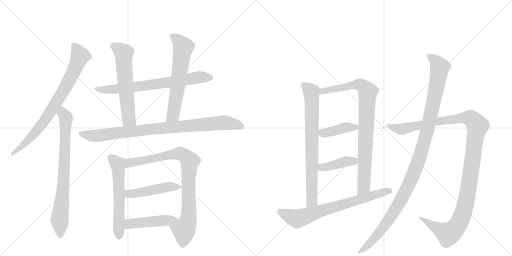
t = 0.00 s
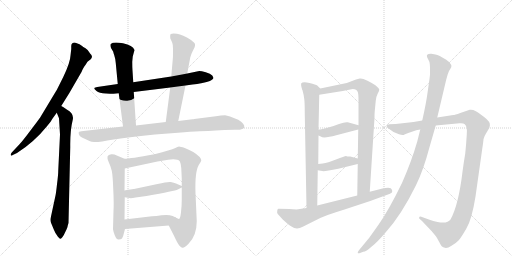
t = 2.86 s
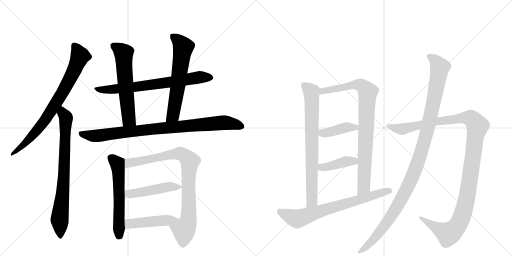
t = 5.71 s
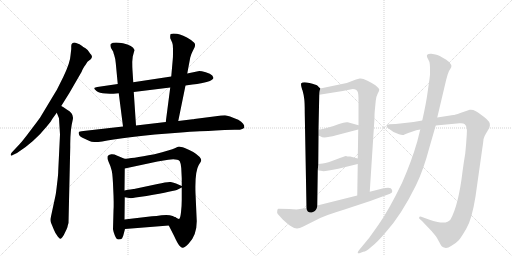
t = 8.57 s
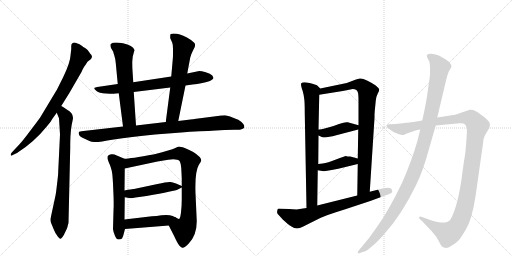
t = 11.43 s
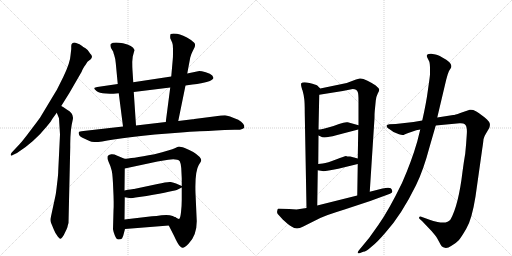
t = 14.28 s

The animated SVG that drew these frames (rendered in a browser with its animation timeline set to each time). Animation: 17 CSS @keyframes rules; one cycle of 14.28 s.

<svg version="1.1" viewBox="0 0 2048 1024" xmlns="http://www.w3.org/2000/svg">
  <g stroke="lightgray" stroke-dasharray="1,1" stroke-width="1" transform="scale(4, 4)">
    <line x1="0" y1="0" x2="256" y2="256"></line>
    <line x1="256" y1="0" x2="0" y2="256"></line>
    <line x1="128" y1="0" x2="128" y2="256"></line>
    <line x1="0" y1="128" x2="256" y2="128"></line>
    <line x1="256" y1="0" x2="512" y2="256"></line>
    <line x1="512" y1="0" x2="256" y2="256"></line>
    <line x1="384" y1="0" x2="384" y2="256"></line>
    <line x1="256" y1="128" x2="512" y2="128"></line>
  </g>
<g transform="scale(1, -1) translate(0, -850)">
   <style type="text/css">
    @keyframes keyframes0 {
      from {
       stroke: black;
       stroke-dashoffset: 787;
       stroke-width: 128;
       }
       72% {
       animation-timing-function: step-end;
       stroke: black;
       stroke-dashoffset: 0;
       stroke-width: 128;
       }
       to {
       stroke: black;
       stroke-width: 1024;
       }
       }
       #make-me-a-hanzi-animation-0 {
         animation: keyframes0 0.890462s both;
         animation-delay: 0.000000s;
         animation-timing-function: linear;
       }
    @keyframes keyframes1 {
      from {
       stroke: black;
       stroke-dashoffset: 773;
       stroke-width: 128;
       }
       72% {
       animation-timing-function: step-end;
       stroke: black;
       stroke-dashoffset: 0;
       stroke-width: 128;
       }
       to {
       stroke: black;
       stroke-width: 1024;
       }
       }
       #make-me-a-hanzi-animation-1 {
         animation: keyframes1 0.879069s both;
         animation-delay: 0.890462s;
         animation-timing-function: linear;
       }
    @keyframes keyframes2 {
      from {
       stroke: black;
       stroke-dashoffset: 721;
       stroke-width: 128;
       }
       70% {
       animation-timing-function: step-end;
       stroke: black;
       stroke-dashoffset: 0;
       stroke-width: 128;
       }
       to {
       stroke: black;
       stroke-width: 1024;
       }
       }
       #make-me-a-hanzi-animation-2 {
         animation: keyframes2 0.836751s both;
         animation-delay: 1.769531s;
         animation-timing-function: linear;
       }
    @keyframes keyframes3 {
      from {
       stroke: black;
       stroke-dashoffset: 604;
       stroke-width: 128;
       }
       66% {
       animation-timing-function: step-end;
       stroke: black;
       stroke-dashoffset: 0;
       stroke-width: 128;
       }
       to {
       stroke: black;
       stroke-width: 1024;
       }
       }
       #make-me-a-hanzi-animation-3 {
         animation: keyframes3 0.741536s both;
         animation-delay: 2.606283s;
         animation-timing-function: linear;
       }
    @keyframes keyframes4 {
      from {
       stroke: black;
       stroke-dashoffset: 627;
       stroke-width: 128;
       }
       67% {
       animation-timing-function: step-end;
       stroke: black;
       stroke-dashoffset: 0;
       stroke-width: 128;
       }
       to {
       stroke: black;
       stroke-width: 1024;
       }
       }
       #make-me-a-hanzi-animation-4 {
         animation: keyframes4 0.760254s both;
         animation-delay: 3.347819s;
         animation-timing-function: linear;
       }
    @keyframes keyframes5 {
      from {
       stroke: black;
       stroke-dashoffset: 907;
       stroke-width: 128;
       }
       75% {
       animation-timing-function: step-end;
       stroke: black;
       stroke-dashoffset: 0;
       stroke-width: 128;
       }
       to {
       stroke: black;
       stroke-width: 1024;
       }
       }
       #make-me-a-hanzi-animation-5 {
         animation: keyframes5 0.988118s both;
         animation-delay: 4.108073s;
         animation-timing-function: linear;
       }
    @keyframes keyframes6 {
      from {
       stroke: black;
       stroke-dashoffset: 582;
       stroke-width: 128;
       }
       65% {
       animation-timing-function: step-end;
       stroke: black;
       stroke-dashoffset: 0;
       stroke-width: 128;
       }
       to {
       stroke: black;
       stroke-width: 1024;
       }
       }
       #make-me-a-hanzi-animation-6 {
         animation: keyframes6 0.723633s both;
         animation-delay: 5.096191s;
         animation-timing-function: linear;
       }
    @keyframes keyframes7 {
      from {
       stroke: black;
       stroke-dashoffset: 869;
       stroke-width: 128;
       }
       74% {
       animation-timing-function: step-end;
       stroke: black;
       stroke-dashoffset: 0;
       stroke-width: 128;
       }
       to {
       stroke: black;
       stroke-width: 1024;
       }
       }
       #make-me-a-hanzi-animation-7 {
         animation: keyframes7 0.957194s both;
         animation-delay: 5.819824s;
         animation-timing-function: linear;
       }
    @keyframes keyframes8 {
      from {
       stroke: black;
       stroke-dashoffset: 477;
       stroke-width: 128;
       }
       61% {
       animation-timing-function: step-end;
       stroke: black;
       stroke-dashoffset: 0;
       stroke-width: 128;
       }
       to {
       stroke: black;
       stroke-width: 1024;
       }
       }
       #make-me-a-hanzi-animation-8 {
         animation: keyframes8 0.638184s both;
         animation-delay: 6.777018s;
         animation-timing-function: linear;
       }
    @keyframes keyframes9 {
      from {
       stroke: black;
       stroke-dashoffset: 450;
       stroke-width: 128;
       }
       59% {
       animation-timing-function: step-end;
       stroke: black;
       stroke-dashoffset: 0;
       stroke-width: 128;
       }
       to {
       stroke: black;
       stroke-width: 1024;
       }
       }
       #make-me-a-hanzi-animation-9 {
         animation: keyframes9 0.616211s both;
         animation-delay: 7.415202s;
         animation-timing-function: linear;
       }
    @keyframes keyframes10 {
      from {
       stroke: black;
       stroke-dashoffset: 763;
       stroke-width: 128;
       }
       71% {
       animation-timing-function: step-end;
       stroke: black;
       stroke-dashoffset: 0;
       stroke-width: 128;
       }
       to {
       stroke: black;
       stroke-width: 1024;
       }
       }
       #make-me-a-hanzi-animation-10 {
         animation: keyframes10 0.870931s both;
         animation-delay: 8.031413s;
         animation-timing-function: linear;
       }
    @keyframes keyframes11 {
      from {
       stroke: black;
       stroke-dashoffset: 876;
       stroke-width: 128;
       }
       74% {
       animation-timing-function: step-end;
       stroke: black;
       stroke-dashoffset: 0;
       stroke-width: 128;
       }
       to {
       stroke: black;
       stroke-width: 1024;
       }
       }
       #make-me-a-hanzi-animation-11 {
         animation: keyframes11 0.962891s both;
         animation-delay: 8.902344s;
         animation-timing-function: linear;
       }
    @keyframes keyframes12 {
      from {
       stroke: black;
       stroke-dashoffset: 411;
       stroke-width: 128;
       }
       57% {
       animation-timing-function: step-end;
       stroke: black;
       stroke-dashoffset: 0;
       stroke-width: 128;
       }
       to {
       stroke: black;
       stroke-width: 1024;
       }
       }
       #make-me-a-hanzi-animation-12 {
         animation: keyframes12 0.584473s both;
         animation-delay: 9.865234s;
         animation-timing-function: linear;
       }
    @keyframes keyframes13 {
      from {
       stroke: black;
       stroke-dashoffset: 407;
       stroke-width: 128;
       }
       57% {
       animation-timing-function: step-end;
       stroke: black;
       stroke-dashoffset: 0;
       stroke-width: 128;
       }
       to {
       stroke: black;
       stroke-width: 1024;
       }
       }
       #make-me-a-hanzi-animation-13 {
         animation: keyframes13 0.581217s both;
         animation-delay: 10.449707s;
         animation-timing-function: linear;
       }
    @keyframes keyframes14 {
      from {
       stroke: black;
       stroke-dashoffset: 718;
       stroke-width: 128;
       }
       70% {
       animation-timing-function: step-end;
       stroke: black;
       stroke-dashoffset: 0;
       stroke-width: 128;
       }
       to {
       stroke: black;
       stroke-width: 1024;
       }
       }
       #make-me-a-hanzi-animation-14 {
         animation: keyframes14 0.834310s both;
         animation-delay: 11.030924s;
         animation-timing-function: linear;
       }
    @keyframes keyframes15 {
      from {
       stroke: black;
       stroke-dashoffset: 1217;
       stroke-width: 128;
       }
       80% {
       animation-timing-function: step-end;
       stroke: black;
       stroke-dashoffset: 0;
       stroke-width: 128;
       }
       to {
       stroke: black;
       stroke-width: 1024;
       }
       }
       #make-me-a-hanzi-animation-15 {
         animation: keyframes15 1.240397s both;
         animation-delay: 11.865234s;
         animation-timing-function: linear;
       }
    @keyframes keyframes16 {
      from {
       stroke: black;
       stroke-dashoffset: 1140;
       stroke-width: 128;
       }
       79% {
       animation-timing-function: step-end;
       stroke: black;
       stroke-dashoffset: 0;
       stroke-width: 128;
       }
       to {
       stroke: black;
       stroke-width: 1024;
       }
       }
       #make-me-a-hanzi-animation-16 {
         animation: keyframes16 1.177734s both;
         animation-delay: 13.105632s;
         animation-timing-function: linear;
       }
</style>
<path d="M 318 673 L 299 680 Q 284 680 285 664 L 285 654 L 282 628 Q 281 600 253 542 L 232 500 Q 228 491 222 482 L 160 379 Q 156 373 124 331 Q 92 288 78 273 L 47 240 Q 42 234 43 230 Q 45 225 51 230 L 68 238 Q 136 281 187 344 Q 202 360 211 377 L 227 399 L 245 426 L 278 479 L 326 562 Q 335 583 341 589 L 350 603 L 364 614 L 368 622 Q 368 625 365 631 L 362 634 Q 353 651 342 657 Q 332 663 327 667 L 318 673 Z" fill="lightgray"></path> 
<path d="M 227 399 L 236 377 L 240 312 L 233 168 Q 233 150 228 113 Q 224 76 222 68 L 202 -25 Q 201 -32 204 -41 L 216 -70 Q 220 -81 231 -96 Q 239 -106 242 -105 Q 245 -104 250 -98 Q 255 -92 262 -76 Q 270 -60 270 -57 Q 270 -54 274 -42 L 281 262 Q 280 327 291 371 Q 297 396 267 412 Q 252 423 245 426 C 219 441 216 427 227 399 Z" fill="lightgray"></path> 
<path d="M 454 475 L 475 477 L 535 482 L 681 500 L 742 508 L 770 512 Q 848 521 854 538 Q 854 540 849 548 Q 842 555 823 561 Q 805 566 797 566 L 749 556 L 685 544 L 533 521 L 471 514 L 389 502 Q 380 501 377 498 Q 376 494 386 486 Q 396 477 424 476 Q 453 474 454 475 Z" fill="lightgray"></path> 
<path d="M 475 477 L 492 344 C 496 314 546 318 544 348 L 535 482 L 533 521 L 530 568 Q 529 579 529 603 L 531 624 L 538 650 Q 531 669 492 677 Q 453 684 443 674 Q 440 670 444 658 L 453 643 Q 453 640 457 629 Q 461 618 463 598 L 471 514 L 475 477 Z" fill="lightgray"></path> 
<path d="M 713 366 L 742 508 L 749 556 L 761 620 Q 766 637 771 646 L 778 660 Q 781 667 780 673 Q 780 678 764 690 Q 730 712 708 715 Q 687 717 683 714 Q 680 712 681 697 L 689 679 Q 692 672 692 655 L 692 638 Q 692 620 691 612 L 685 544 L 681 500 L 663 362 C 659 332 707 337 713 366 Z" fill="lightgray"></path> 
<path d="M 492 344 L 334 326 Q 317 325 315 321 Q 314 316 317 309 Q 321 302 332 298 L 358 286 Q 365 282 377 282 Q 390 280 455 292 Q 521 303 620 312 L 712 319 Q 764 324 799 325 Q 835 326 863 328 L 898 330 Q 938 332 948 331 Q 958 330 966 333 Q 975 336 977 340 Q 980 355 953 371 Q 914 388 900 389 Q 886 389 863 385 L 777 374 Q 774 373 770 373 L 713 366 L 663 362 L 544 348 L 492 344 Z" fill="lightgray"></path> 
<path d="M 498 215 L 467 228 Q 457 234 445 233 Q 433 231 430 224 Q 428 217 435 201 Q 443 185 447 167 Q 451 149 453 92 Q 456 34 454 8 L 452 -67 Q 453 -75 459 -91 Q 465 -108 474 -108 Q 484 -108 488 -104 Q 494 -92 495 -85 L 500 -66 L 498 -28 L 499 61 L 498 88 L 499 176 C 499 206 499 214 498 215 Z" fill="lightgray"></path> 
<path d="M 787 -35 L 782 77 Q 779 163 795 190 Q 805 206 805 208 Q 805 222 773 242 Q 758 251 739 258 Q 721 264 716 264 Q 712 263 699 257 Q 686 251 618 233 Q 519 215 498 215 C 468 212 470 170 499 176 L 630 204 L 673 211 Q 709 216 719 205 Q 723 198 725 178 L 727 137 L 727 106 L 727 100 L 727 51 Q 727 27 724 1 Q 721 -26 716 -26 Q 711 -26 701 -19 C 672 -11 661 -25 675 -52 L 696 -93 Q 711 -126 718 -133 Q 725 -140 730 -141 Q 736 -143 755 -124 Q 787 -91 787 -35 Z" fill="lightgray"></path> 
<path d="M 499 61 L 517 58 Q 525 56 542 60 L 586 66 Q 701 87 711 92 L 727 100 C 733 103 733 103 727 106 L 704 116 Q 696 120 683 122 Q 671 124 630 114 L 536 94 Q 531 95 498 88 C 469 82 469 66 499 61 Z" fill="lightgray"></path> 
<path d="M 500 -66 L 675 -52 C 705 -50 728 -33 701 -19 Q 691 -13 679 -11 Q 667 -9 646 -11 Q 625 -14 608 -15 L 498 -28 C 468 -32 470 -68 500 -66 Z" fill="lightgray"></path> 
<path d="M 1281 496 L 1269 508 Q 1264 512 1238 518 Q 1212 524 1205 517 Q 1203 512 1206 501 Q 1209 489 1210 489 Q 1216 467 1217 454 Q 1219 440 1219 398 L 1226 18 C 1227 -12 1269 -2 1269 28 L 1271 169 L 1273 194 L 1274 308 L 1274 332 L 1277 471 C 1278 499 1284 493 1281 496 Z" fill="lightgray"></path> 
<path d="M 1499 406 L 1503 447 Q 1505 465 1511 476 Q 1517 486 1517 491 Q 1517 496 1503 508 Q 1492 516 1470 527 Q 1448 538 1439 536 L 1424 532 L 1387 518 L 1281 496 C 1252 490 1247 466 1277 471 L 1371 486 L 1411 494 Q 1427 494 1431 482 Q 1434 476 1434 446 L 1434 349 L 1433 332 L 1431 216 L 1431 194 L 1429 68 C 1429 38 1477 53 1479 83 L 1498 378 Q 1498 398 1499 406 Z" fill="lightgray"></path> 
<path d="M 1274 308 L 1283 304 Q 1294 295 1345 309 L 1433 332 C 1462 340 1463 341 1434 349 L 1391 361 Q 1380 363 1356 354 Q 1332 344 1306 338 Q 1281 332 1274 332 C 1244 329 1247 320 1274 308 Z" fill="lightgray"></path> 
<path d="M 1271 169 L 1289 166 Q 1295 163 1353 175 L 1431 194 C 1460 201 1460 208 1431 216 L 1401 224 Q 1386 224 1384 226 Q 1379 226 1344 212 Q 1310 198 1291 196 L 1273 194 C 1243 191 1241 174 1271 169 Z" fill="lightgray"></path> 
<path d="M 1226 18 L 1186 12 L 1157 14 L 1113 15 Q 1109 14 1109 6 Q 1107 -1 1111 -6 L 1131 -28 Q 1154 -49 1166 -56 Q 1186 -71 1211 -57 L 1281 -22 Q 1304 -11 1378 12 L 1481 46 L 1560 75 Q 1571 79 1569 86 Q 1568 92 1563 97 Q 1555 102 1530 96 L 1479 83 L 1429 68 L 1269 28 L 1226 18 Z" fill="lightgray"></path> 
<path d="M 1689 368 L 1654 362 L 1583 354 L 1557 353 Q 1550 352 1547 349 Q 1545 345 1549 340 Q 1554 335 1557 334 L 1574 322 L 1596 313 Q 1612 307 1618 312 Q 1625 316 1633 318 L 1665 329 L 1681 332 L 1743 348 L 1838 357 Q 1854 358 1859 353 Q 1870 345 1867 311 Q 1865 276 1861 236 Q 1855 202 1850 163 Q 1834 29 1802 -28 Q 1790 -46 1750 -38 Q 1731 -34 1721 -30 L 1685 -17 Q 1678 -15 1677 -19 Q 1674 -22 1680 -27 L 1688 -34 L 1727 -75 Q 1743 -94 1748 -102 L 1759 -122 Q 1766 -138 1776 -140 Q 1787 -146 1806 -133 Q 1826 -121 1835 -111 Q 1844 -101 1865 -65 Q 1887 -30 1902 64 L 1929 255 Q 1933 281 1934 293 Q 1936 304 1944 316 L 1957 338 Q 1961 350 1959 356 Q 1958 362 1948 372 Q 1938 382 1927 389 Q 1899 414 1879 411 L 1841 398 Q 1819 390 1813 390 L 1749 380 L 1689 368 Z" fill="lightgray"></path> 
<path d="M 1720 573 L 1720 554 Q 1720 546 1712 492 Q 1705 438 1689 368 L 1681 332 L 1669 284 Q 1646 204 1608 118 Q 1555 9 1514 -49 L 1477 -101 L 1435 -152 Q 1430 -159 1431 -162 Q 1432 -165 1443 -161 L 1453 -157 Q 1464 -157 1487 -136 Q 1509 -119 1543 -79 Q 1606 -9 1664 109 Q 1693 167 1719 265 L 1743 348 L 1749 380 L 1785 532 L 1791 553 Q 1796 569 1801 574 Q 1815 591 1785 611 Q 1755 630 1742 632 L 1725 635 Q 1702 636 1709 620 L 1717 604 Q 1720 596 1720 573 Z" fill="lightgray"></path> 
      <clipPath id="make-me-a-hanzi-clip-0">
      <path d="M 318 673 L 299 680 Q 284 680 285 664 L 285 654 L 282 628 Q 281 600 253 542 L 232 500 Q 228 491 222 482 L 160 379 Q 156 373 124 331 Q 92 288 78 273 L 47 240 Q 42 234 43 230 Q 45 225 51 230 L 68 238 Q 136 281 187 344 Q 202 360 211 377 L 227 399 L 245 426 L 278 479 L 326 562 Q 335 583 341 589 L 350 603 L 364 614 L 368 622 Q 368 625 365 631 L 362 634 Q 353 651 342 657 Q 332 663 327 667 L 318 673 Z" fill="lightgray"></path>
      </clipPath>
      <path clip-path="url(#make-me-a-hanzi-clip-0)" d="M 297 667 L 320 626 L 304 583 L 252 484 L 157 339 L 94 270 L 47 234 " fill="none" id="make-me-a-hanzi-animation-0" stroke-dasharray="659 1318" stroke-linecap="round"></path>

      <clipPath id="make-me-a-hanzi-clip-1">
      <path d="M 227 399 L 236 377 L 240 312 L 233 168 Q 233 150 228 113 Q 224 76 222 68 L 202 -25 Q 201 -32 204 -41 L 216 -70 Q 220 -81 231 -96 Q 239 -106 242 -105 Q 245 -104 250 -98 Q 255 -92 262 -76 Q 270 -60 270 -57 Q 270 -54 274 -42 L 281 262 Q 280 327 291 371 Q 297 396 267 412 Q 252 423 245 426 C 219 441 216 427 227 399 Z" fill="lightgray"></path>
      </clipPath>
      <path clip-path="url(#make-me-a-hanzi-clip-1)" d="M 247 418 L 264 370 L 255 133 L 238 -29 L 241 -95 " fill="none" id="make-me-a-hanzi-animation-1" stroke-dasharray="645 1290" stroke-linecap="round"></path>

      <clipPath id="make-me-a-hanzi-clip-2">
      <path d="M 454 475 L 475 477 L 535 482 L 681 500 L 742 508 L 770 512 Q 848 521 854 538 Q 854 540 849 548 Q 842 555 823 561 Q 805 566 797 566 L 749 556 L 685 544 L 533 521 L 471 514 L 389 502 Q 380 501 377 498 Q 376 494 386 486 Q 396 477 424 476 Q 453 474 454 475 Z" fill="lightgray"></path>
      </clipPath>
      <path clip-path="url(#make-me-a-hanzi-clip-2)" d="M 385 495 L 436 490 L 796 541 L 846 540 " fill="none" id="make-me-a-hanzi-animation-2" stroke-dasharray="593 1186" stroke-linecap="round"></path>

      <clipPath id="make-me-a-hanzi-clip-3">
      <path d="M 475 477 L 492 344 C 496 314 546 318 544 348 L 535 482 L 533 521 L 530 568 Q 529 579 529 603 L 531 624 L 538 650 Q 531 669 492 677 Q 453 684 443 674 Q 440 670 444 658 L 453 643 Q 453 640 457 629 Q 461 618 463 598 L 471 514 L 475 477 Z" fill="lightgray"></path>
      </clipPath>
      <path clip-path="url(#make-me-a-hanzi-clip-3)" d="M 450 669 L 495 637 L 515 373 L 537 355 " fill="none" id="make-me-a-hanzi-animation-3" stroke-dasharray="476 952" stroke-linecap="round"></path>

      <clipPath id="make-me-a-hanzi-clip-4">
      <path d="M 713 366 L 742 508 L 749 556 L 761 620 Q 766 637 771 646 L 778 660 Q 781 667 780 673 Q 780 678 764 690 Q 730 712 708 715 Q 687 717 683 714 Q 680 712 681 697 L 689 679 Q 692 672 692 655 L 692 638 Q 692 620 691 612 L 685 544 L 681 500 L 663 362 C 659 332 707 337 713 366 Z" fill="lightgray"></path>
      </clipPath>
      <path clip-path="url(#make-me-a-hanzi-clip-4)" d="M 688 709 L 733 661 L 692 389 L 669 369 " fill="none" id="make-me-a-hanzi-animation-4" stroke-dasharray="499 998" stroke-linecap="round"></path>

      <clipPath id="make-me-a-hanzi-clip-5">
      <path d="M 492 344 L 334 326 Q 317 325 315 321 Q 314 316 317 309 Q 321 302 332 298 L 358 286 Q 365 282 377 282 Q 390 280 455 292 Q 521 303 620 312 L 712 319 Q 764 324 799 325 Q 835 326 863 328 L 898 330 Q 938 332 948 331 Q 958 330 966 333 Q 975 336 977 340 Q 980 355 953 371 Q 914 388 900 389 Q 886 389 863 385 L 777 374 Q 774 373 770 373 L 713 366 L 663 362 L 544 348 L 492 344 Z" fill="lightgray"></path>
      </clipPath>
      <path clip-path="url(#make-me-a-hanzi-clip-5)" d="M 322 316 L 381 306 L 599 333 L 896 360 L 967 344 " fill="none" id="make-me-a-hanzi-animation-5" stroke-dasharray="779 1558" stroke-linecap="round"></path>

      <clipPath id="make-me-a-hanzi-clip-6">
      <path d="M 498 215 L 467 228 Q 457 234 445 233 Q 433 231 430 224 Q 428 217 435 201 Q 443 185 447 167 Q 451 149 453 92 Q 456 34 454 8 L 452 -67 Q 453 -75 459 -91 Q 465 -108 474 -108 Q 484 -108 488 -104 Q 494 -92 495 -85 L 500 -66 L 498 -28 L 499 61 L 498 88 L 499 176 C 499 206 499 214 498 215 Z" fill="lightgray"></path>
      </clipPath>
      <path clip-path="url(#make-me-a-hanzi-clip-6)" d="M 441 220 L 469 194 L 472 180 L 477 -93 " fill="none" id="make-me-a-hanzi-animation-6" stroke-dasharray="454 908" stroke-linecap="round"></path>

      <clipPath id="make-me-a-hanzi-clip-7">
      <path d="M 787 -35 L 782 77 Q 779 163 795 190 Q 805 206 805 208 Q 805 222 773 242 Q 758 251 739 258 Q 721 264 716 264 Q 712 263 699 257 Q 686 251 618 233 Q 519 215 498 215 C 468 212 470 170 499 176 L 630 204 L 673 211 Q 709 216 719 205 Q 723 198 725 178 L 727 137 L 727 106 L 727 100 L 727 51 Q 727 27 724 1 Q 721 -26 716 -26 Q 711 -26 701 -19 C 672 -11 661 -25 675 -52 L 696 -93 Q 711 -126 718 -133 Q 725 -140 730 -141 Q 736 -143 755 -124 Q 787 -91 787 -35 Z" fill="lightgray"></path>
      </clipPath>
      <path clip-path="url(#make-me-a-hanzi-clip-7)" d="M 505 183 L 517 198 L 695 234 L 724 235 L 760 206 L 753 -29 L 736 -68 L 730 -127 " fill="none" id="make-me-a-hanzi-animation-7" stroke-dasharray="741 1482" stroke-linecap="round"></path>

      <clipPath id="make-me-a-hanzi-clip-8">
      <path d="M 499 61 L 517 58 Q 525 56 542 60 L 586 66 Q 701 87 711 92 L 727 100 C 733 103 733 103 727 106 L 704 116 Q 696 120 683 122 Q 671 124 630 114 L 536 94 Q 531 95 498 88 C 469 82 469 66 499 61 Z" fill="lightgray"></path>
      </clipPath>
      <path clip-path="url(#make-me-a-hanzi-clip-8)" d="M 505 68 L 515 75 L 597 85 L 672 103 L 721 103 " fill="none" id="make-me-a-hanzi-animation-8" stroke-dasharray="349 698" stroke-linecap="round"></path>

      <clipPath id="make-me-a-hanzi-clip-9">
      <path d="M 500 -66 L 675 -52 C 705 -50 728 -33 701 -19 Q 691 -13 679 -11 Q 667 -9 646 -11 Q 625 -14 608 -15 L 498 -28 C 468 -32 470 -68 500 -66 Z" fill="lightgray"></path>
      </clipPath>
      <path clip-path="url(#make-me-a-hanzi-clip-9)" d="M 507 -59 L 522 -45 L 664 -32 L 693 -22 " fill="none" id="make-me-a-hanzi-animation-9" stroke-dasharray="322 644" stroke-linecap="round"></path>

      <clipPath id="make-me-a-hanzi-clip-10">
      <path d="M 1281 496 L 1269 508 Q 1264 512 1238 518 Q 1212 524 1205 517 Q 1203 512 1206 501 Q 1209 489 1210 489 Q 1216 467 1217 454 Q 1219 440 1219 398 L 1226 18 C 1227 -12 1269 -2 1269 28 L 1271 169 L 1273 194 L 1274 308 L 1274 332 L 1277 471 C 1278 499 1284 493 1281 496 Z" fill="lightgray"></path>
      </clipPath>
      <path clip-path="url(#make-me-a-hanzi-clip-10)" d="M 1211 513 L 1246 482 L 1248 448 L 1248 52 L 1232 26 " fill="none" id="make-me-a-hanzi-animation-10" stroke-dasharray="635 1270" stroke-linecap="round"></path>

      <clipPath id="make-me-a-hanzi-clip-11">
      <path d="M 1499 406 L 1503 447 Q 1505 465 1511 476 Q 1517 486 1517 491 Q 1517 496 1503 508 Q 1492 516 1470 527 Q 1448 538 1439 536 L 1424 532 L 1387 518 L 1281 496 C 1252 490 1247 466 1277 471 L 1371 486 L 1411 494 Q 1427 494 1431 482 Q 1434 476 1434 446 L 1434 349 L 1433 332 L 1431 216 L 1431 194 L 1429 68 C 1429 38 1477 53 1479 83 L 1498 378 Q 1498 398 1499 406 Z" fill="lightgray"></path>
      </clipPath>
      <path clip-path="url(#make-me-a-hanzi-clip-11)" d="M 1284 476 L 1292 487 L 1425 512 L 1452 504 L 1471 482 L 1455 107 L 1433 76 " fill="none" id="make-me-a-hanzi-animation-11" stroke-dasharray="748 1496" stroke-linecap="round"></path>

      <clipPath id="make-me-a-hanzi-clip-12">
      <path d="M 1274 308 L 1283 304 Q 1294 295 1345 309 L 1433 332 C 1462 340 1463 341 1434 349 L 1391 361 Q 1380 363 1356 354 Q 1332 344 1306 338 Q 1281 332 1274 332 C 1244 329 1247 320 1274 308 Z" fill="lightgray"></path>
      </clipPath>
      <path clip-path="url(#make-me-a-hanzi-clip-12)" d="M 1278 326 L 1293 318 L 1310 319 L 1386 341 L 1421 340 L 1425 345 " fill="none" id="make-me-a-hanzi-animation-12" stroke-dasharray="283 566" stroke-linecap="round"></path>

      <clipPath id="make-me-a-hanzi-clip-13">
      <path d="M 1271 169 L 1289 166 Q 1295 163 1353 175 L 1431 194 C 1460 201 1460 208 1431 216 L 1401 224 Q 1386 224 1384 226 Q 1379 226 1344 212 Q 1310 198 1291 196 L 1273 194 C 1243 191 1241 174 1271 169 Z" fill="lightgray"></path>
      </clipPath>
      <path clip-path="url(#make-me-a-hanzi-clip-13)" d="M 1277 175 L 1377 203 L 1404 206 L 1423 200 " fill="none" id="make-me-a-hanzi-animation-13" stroke-dasharray="279 558" stroke-linecap="round"></path>

      <clipPath id="make-me-a-hanzi-clip-14">
      <path d="M 1226 18 L 1186 12 L 1157 14 L 1113 15 Q 1109 14 1109 6 Q 1107 -1 1111 -6 L 1131 -28 Q 1154 -49 1166 -56 Q 1186 -71 1211 -57 L 1281 -22 Q 1304 -11 1378 12 L 1481 46 L 1560 75 Q 1571 79 1569 86 Q 1568 92 1563 97 Q 1555 102 1530 96 L 1479 83 L 1429 68 L 1269 28 L 1226 18 Z" fill="lightgray"></path>
      </clipPath>
      <path clip-path="url(#make-me-a-hanzi-clip-14)" d="M 1120 6 L 1127 -2 L 1189 -26 L 1557 87 " fill="none" id="make-me-a-hanzi-animation-14" stroke-dasharray="590 1180" stroke-linecap="round"></path>

      <clipPath id="make-me-a-hanzi-clip-15">
      <path d="M 1689 368 L 1654 362 L 1583 354 L 1557 353 Q 1550 352 1547 349 Q 1545 345 1549 340 Q 1554 335 1557 334 L 1574 322 L 1596 313 Q 1612 307 1618 312 Q 1625 316 1633 318 L 1665 329 L 1681 332 L 1743 348 L 1838 357 Q 1854 358 1859 353 Q 1870 345 1867 311 Q 1865 276 1861 236 Q 1855 202 1850 163 Q 1834 29 1802 -28 Q 1790 -46 1750 -38 Q 1731 -34 1721 -30 L 1685 -17 Q 1678 -15 1677 -19 Q 1674 -22 1680 -27 L 1688 -34 L 1727 -75 Q 1743 -94 1748 -102 L 1759 -122 Q 1766 -138 1776 -140 Q 1787 -146 1806 -133 Q 1826 -121 1835 -111 Q 1844 -101 1865 -65 Q 1887 -30 1902 64 L 1929 255 Q 1933 281 1934 293 Q 1936 304 1944 316 L 1957 338 Q 1961 350 1959 356 Q 1958 362 1948 372 Q 1938 382 1927 389 Q 1899 414 1879 411 L 1841 398 Q 1819 390 1813 390 L 1749 380 L 1689 368 Z" fill="lightgray"></path>
      </clipPath>
      <path clip-path="url(#make-me-a-hanzi-clip-15)" d="M 1554 346 L 1612 334 L 1744 364 L 1869 379 L 1889 373 L 1910 344 L 1860 24 L 1829 -55 L 1809 -76 L 1791 -85 L 1682 -22 " fill="none" id="make-me-a-hanzi-animation-15" stroke-dasharray="1089 2178" stroke-linecap="round"></path>

      <clipPath id="make-me-a-hanzi-clip-16">
      <path d="M 1720 573 L 1720 554 Q 1720 546 1712 492 Q 1705 438 1689 368 L 1681 332 L 1669 284 Q 1646 204 1608 118 Q 1555 9 1514 -49 L 1477 -101 L 1435 -152 Q 1430 -159 1431 -162 Q 1432 -165 1443 -161 L 1453 -157 Q 1464 -157 1487 -136 Q 1509 -119 1543 -79 Q 1606 -9 1664 109 Q 1693 167 1719 265 L 1743 348 L 1749 380 L 1785 532 L 1791 553 Q 1796 569 1801 574 Q 1815 591 1785 611 Q 1755 630 1742 632 L 1725 635 Q 1702 636 1709 620 L 1717 604 Q 1720 596 1720 573 Z" fill="lightgray"></path>
      </clipPath>
      <path clip-path="url(#make-me-a-hanzi-clip-16)" d="M 1719 625 L 1740 608 L 1759 581 L 1714 349 L 1666 186 L 1628 97 L 1564 -16 L 1491 -112 L 1437 -158 " fill="none" id="make-me-a-hanzi-animation-16" stroke-dasharray="1012 2024" stroke-linecap="round"></path>

</g>
</svg>
